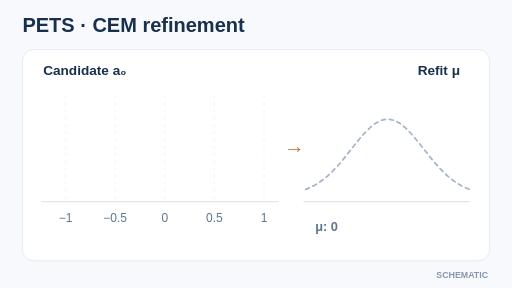
t = 0.00 s
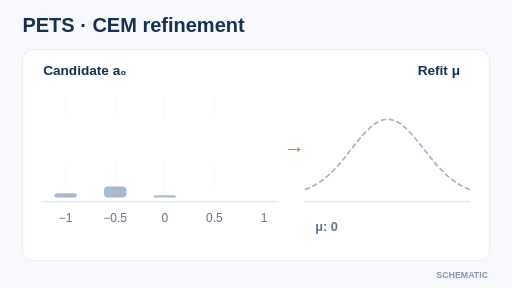
t = 1.67 s
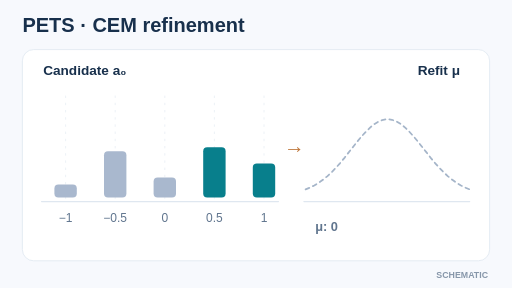
t = 3.33 s
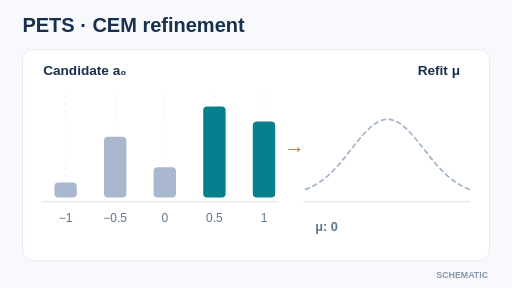
t = 5.00 s
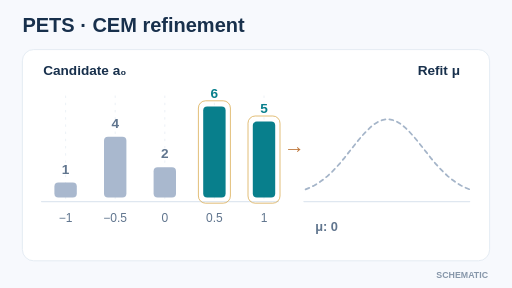
t = 6.67 s
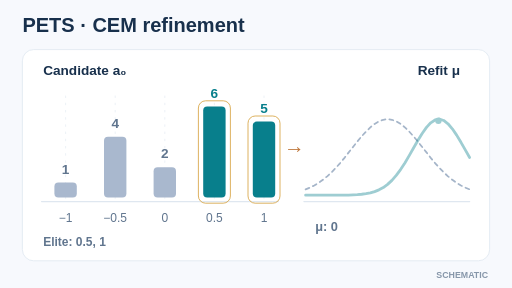
t = 8.33 s

The animated SVG that drew these frames (rendered in a browser with its animation timeline set to each time). Animation: 20 SMIL elements (animate=20); frames cover the first 8.33 s, repeats indefinitely.

<svg xmlns="http://www.w3.org/2000/svg" viewBox="0 0 640 360" role="img" aria-label="Illustrative cross-entropy method: score five candidate first-action coordinates, select two elite candidates, then refit their mean from zero to 0.75."><title>PETS · CEM refinement</title><desc>Illustrative cross-entropy method: score five candidate first-action coordinates, select two elite candidates, then refit their mean from zero to 0.75.</desc><rect x="0" y="0" width="640" height="360" rx="0" fill="#f7f9fd" stroke="none" /><text x="28" y="40" fill="#18304c" font-size="25" font-family="Arial,Helvetica,sans-serif" font-weight="700" text-anchor="start">PETS · CEM refinement</text><rect x="28" y="62" width="584" height="264" rx="14" fill="#ffffff" stroke="#dfe7f0" /><text x="54" y="94" fill="#18304c" font-size="17" font-family="Arial,Helvetica,sans-serif" font-weight="700" text-anchor="start">Candidate a₀</text><text x="575" y="94" fill="#18304c" font-size="17" font-family="Arial,Helvetica,sans-serif" font-weight="700" text-anchor="end">Refit μ</text><path d="M52 252 L348 252" fill="none" stroke="#dfe7f0" stroke-width="1.8" stroke-linecap="round" stroke-linejoin="round" /><path d="M380 252 L587 252" fill="none" stroke="#dfe7f0" stroke-width="1.8" stroke-linecap="round" stroke-linejoin="round" /><path d="M82 120 L82 250" fill="none" stroke="#e8eef4" stroke-width="1" stroke-linecap="round" stroke-linejoin="round" stroke-dasharray="2 7" /><rect x="68" y="247" width="28" height="0" rx="5" fill="#a9b8ce"><animate attributeName="height" values="0;0;19;19;0" keyTimes="0;0.070;0.310;.94;1" dur="12s" repeatCount="indefinite" begin="0s" /><animate attributeName="y" values="247;247;228;228;247" keyTimes="0;0.070;0.310;.94;1" dur="12s" repeatCount="indefinite" begin="0s" /></rect><g opacity="0"><text x="82" y="217" fill="#60758e" font-size="17" font-family="Arial,Helvetica,sans-serif" font-weight="700" text-anchor="middle">1</text><animate attributeName="opacity" values="0;1;0;0" keyTimes="0;0.420000;0.94;1" dur="12s" calcMode="discrete" repeatCount="indefinite" begin="0s" /></g><text x="82" y="277" fill="#60758e" font-size="15" font-family="Arial,Helvetica,sans-serif" font-weight="500" text-anchor="middle">−1</text><path d="M144 120 L144 250" fill="none" stroke="#e8eef4" stroke-width="1" stroke-linecap="round" stroke-linejoin="round" stroke-dasharray="2 7" /><rect x="130" y="247" width="28" height="0" rx="5" fill="#a9b8ce"><animate attributeName="height" values="0;0;76;76;0" keyTimes="0;0.095;0.335;.94;1" dur="12s" repeatCount="indefinite" begin="0s" /><animate attributeName="y" values="247;247;171;171;247" keyTimes="0;0.095;0.335;.94;1" dur="12s" repeatCount="indefinite" begin="0s" /></rect><g opacity="0"><text x="144" y="160" fill="#60758e" font-size="17" font-family="Arial,Helvetica,sans-serif" font-weight="700" text-anchor="middle">4</text><animate attributeName="opacity" values="0;1;0;0" keyTimes="0;0.420000;0.94;1" dur="12s" calcMode="discrete" repeatCount="indefinite" begin="0s" /></g><text x="144" y="277" fill="#60758e" font-size="15" font-family="Arial,Helvetica,sans-serif" font-weight="500" text-anchor="middle">−0.5</text><path d="M206 120 L206 250" fill="none" stroke="#e8eef4" stroke-width="1" stroke-linecap="round" stroke-linejoin="round" stroke-dasharray="2 7" /><rect x="192" y="247" width="28" height="0" rx="5" fill="#a9b8ce"><animate attributeName="height" values="0;0;38;38;0" keyTimes="0;0.120;0.360;.94;1" dur="12s" repeatCount="indefinite" begin="0s" /><animate attributeName="y" values="247;247;209;209;247" keyTimes="0;0.120;0.360;.94;1" dur="12s" repeatCount="indefinite" begin="0s" /></rect><g opacity="0"><text x="206" y="198" fill="#60758e" font-size="17" font-family="Arial,Helvetica,sans-serif" font-weight="700" text-anchor="middle">2</text><animate attributeName="opacity" values="0;1;0;0" keyTimes="0;0.420000;0.94;1" dur="12s" calcMode="discrete" repeatCount="indefinite" begin="0s" /></g><text x="206" y="277" fill="#60758e" font-size="15" font-family="Arial,Helvetica,sans-serif" font-weight="500" text-anchor="middle">0</text><path d="M268 120 L268 250" fill="none" stroke="#e8eef4" stroke-width="1" stroke-linecap="round" stroke-linejoin="round" stroke-dasharray="2 7" /><rect x="254" y="247" width="28" height="0" rx="5" fill="#087f8c"><animate attributeName="height" values="0;0;114;114;0" keyTimes="0;0.145;0.385;.94;1" dur="12s" repeatCount="indefinite" begin="0s" /><animate attributeName="y" values="247;247;133;133;247" keyTimes="0;0.145;0.385;.94;1" dur="12s" repeatCount="indefinite" begin="0s" /></rect><g opacity="0"><text x="268" y="122" fill="#087f8c" font-size="17" font-family="Arial,Helvetica,sans-serif" font-weight="700" text-anchor="middle">6</text><animate attributeName="opacity" values="0;1;0;0" keyTimes="0;0.420000;0.94;1" dur="12s" calcMode="discrete" repeatCount="indefinite" begin="0s" /></g><text x="268" y="277" fill="#60758e" font-size="15" font-family="Arial,Helvetica,sans-serif" font-weight="500" text-anchor="middle">0.5</text><g opacity="0"><rect x="248" y="126" width="40" height="128" rx="9" fill="none" stroke="#d59f39" /><animate attributeName="opacity" values="0;0;0;1;1;0;0" keyTimes="0;.40;.47;.57;0.94;0.9400099999999999;1" dur="12s" calcMode="linear" repeatCount="indefinite" begin="0s" /></g><path d="M330 120 L330 250" fill="none" stroke="#e8eef4" stroke-width="1" stroke-linecap="round" stroke-linejoin="round" stroke-dasharray="2 7" /><rect x="316" y="247" width="28" height="0" rx="5" fill="#087f8c"><animate attributeName="height" values="0;0;95;95;0" keyTimes="0;0.170;0.410;.94;1" dur="12s" repeatCount="indefinite" begin="0s" /><animate attributeName="y" values="247;247;152;152;247" keyTimes="0;0.170;0.410;.94;1" dur="12s" repeatCount="indefinite" begin="0s" /></rect><g opacity="0"><text x="330" y="141" fill="#087f8c" font-size="17" font-family="Arial,Helvetica,sans-serif" font-weight="700" text-anchor="middle">5</text><animate attributeName="opacity" values="0;1;0;0" keyTimes="0;0.420000;0.94;1" dur="12s" calcMode="discrete" repeatCount="indefinite" begin="0s" /></g><text x="330" y="277" fill="#60758e" font-size="15" font-family="Arial,Helvetica,sans-serif" font-weight="500" text-anchor="middle">1</text><g opacity="0"><rect x="310" y="145" width="40" height="109" rx="9" fill="none" stroke="#d59f39" /><animate attributeName="opacity" values="0;0;0;1;1;0;0" keyTimes="0;.40;.47;.57;0.94;0.9400099999999999;1" dur="12s" calcMode="linear" repeatCount="indefinite" begin="0s" /></g><path d="M382.0 236.7 L387.4 234.5 L392.8 231.8 L398.2 228.6 L403.6 224.8 L409.0 220.4 L414.4 215.4 L419.8 209.8 L425.2 203.8 L430.6 197.3 L435.9 190.5 L441.3 183.7 L446.7 176.9 L452.1 170.4 L457.5 164.5 L462.9 159.2 L468.3 154.9 L473.7 151.7 L479.1 149.7 L484.5 149.0 L489.9 149.7 L495.3 151.7 L500.7 154.9 L506.1 159.2 L511.5 164.5 L516.9 170.4 L522.3 176.9 L527.7 183.7 L533.1 190.5 L538.4 197.3 L543.8 203.8 L549.2 209.8 L554.6 215.4 L560.0 220.4 L565.4 224.8 L570.8 228.6 L576.2 231.8 L581.6 234.5 L587.0 236.7" fill="none" stroke="#a5b5c9" stroke-width="2.2" stroke-linecap="round" stroke-linejoin="round" stroke-dasharray="5 5" /><g opacity="0"><path d="M382.0 244.0 L387.4 244.0 L392.8 244.0 L398.2 244.0 L403.6 244.0 L409.0 244.0 L414.4 244.0 L419.8 244.0 L425.2 243.9 L430.6 243.9 L435.9 243.8 L441.3 243.6 L446.7 243.3 L452.1 242.8 L457.5 242.1 L462.9 241.1 L468.3 239.5 L473.7 237.3 L479.1 234.4 L484.5 230.5 L489.9 225.5 L495.3 219.3 L500.7 212.0 L506.1 203.7 L511.5 194.5 L516.9 185.0 L522.3 175.6 L527.7 166.8 L533.1 159.2 L538.4 153.5 L543.8 150.0 L549.2 149.0 L554.6 150.6 L560.0 154.7 L565.4 161.0 L570.8 168.9 L576.2 177.9 L581.6 187.4 L587.0 196.9" fill="none" stroke="#087f8c" stroke-width="3.5" stroke-linecap="round" stroke-linejoin="round" /><circle cx="548" cy="151" r="4" fill="#087f8c" stroke="none" stroke-width="1" /><animate attributeName="opacity" values="0;0;0;1;1;0;0" keyTimes="0;.56;.64;.78;0.94;0.9400099999999999;1" dur="12s" calcMode="linear" repeatCount="indefinite" begin="0s" /></g><text x="394" y="289" fill="#60758e" font-size="16" font-family="Arial,Helvetica,sans-serif" font-weight="600" text-anchor="start">μ: 0</text><g opacity="0"><text x="575" y="289" fill="#087f8c" font-size="16" font-family="Arial,Helvetica,sans-serif" font-weight="700" text-anchor="end">→ 0.75</text><animate attributeName="opacity" values="0;1;0;0" keyTimes="0;0.790000;0.94;1" dur="12s" calcMode="discrete" repeatCount="indefinite" begin="0s" /></g><g opacity="0"><text x="54" y="308" fill="#60758e" font-size="15" font-family="Arial,Helvetica,sans-serif" font-weight="600" text-anchor="start">Elite: 0.5, 1</text><animate attributeName="opacity" values="0;1;0;0" keyTimes="0;0.580000;0.94;1" dur="12s" calcMode="discrete" repeatCount="indefinite" begin="0s" /></g><text x="368" y="191" fill="#bf783d" font-size="26" font-family="Arial,Helvetica,sans-serif" font-weight="700" text-anchor="middle">→</text><text x="610" y="347" fill="#8797aa" font-size="11" font-family="Arial,Helvetica,sans-serif" font-weight="700" text-anchor="end">SCHEMATIC</text></svg>
